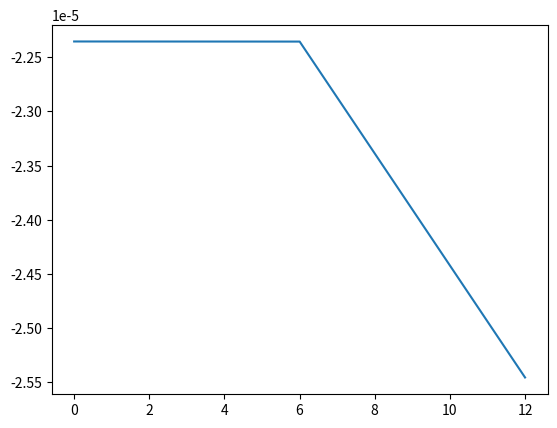

Source code (Python):
import numpy as np
import matplotlib.pyplot as plt

uf = 0.1
tf = 12.0
tc = 6.0
CFL = 0.1
h = 0.833
CEL = 223.6
DT = CFL*h/CEL
Nsteps = (int)(tf/DT)

print(Nsteps)

Displacements = np.ones(Nsteps)*(-2.23533064266368e-05)
T = np.linspace(0,tf,Nsteps)

for i in range(0,Nsteps):
    Displacements[i] -= 2*DT*(uf/tf**2)*(T[i]-tc)*(T[i]>tc)

plt.plot(T,Displacements)
plt.show()

#np.savetxt('Curve_Surface_I.txt',Displacements,fmt='%2.15f',header='DAT_CURVE NUM#%i \n CUSTOM_CURVE'%(Nsteps) )

# DAT_CURVE NUM#632 
# CUSTOM_CURVE
